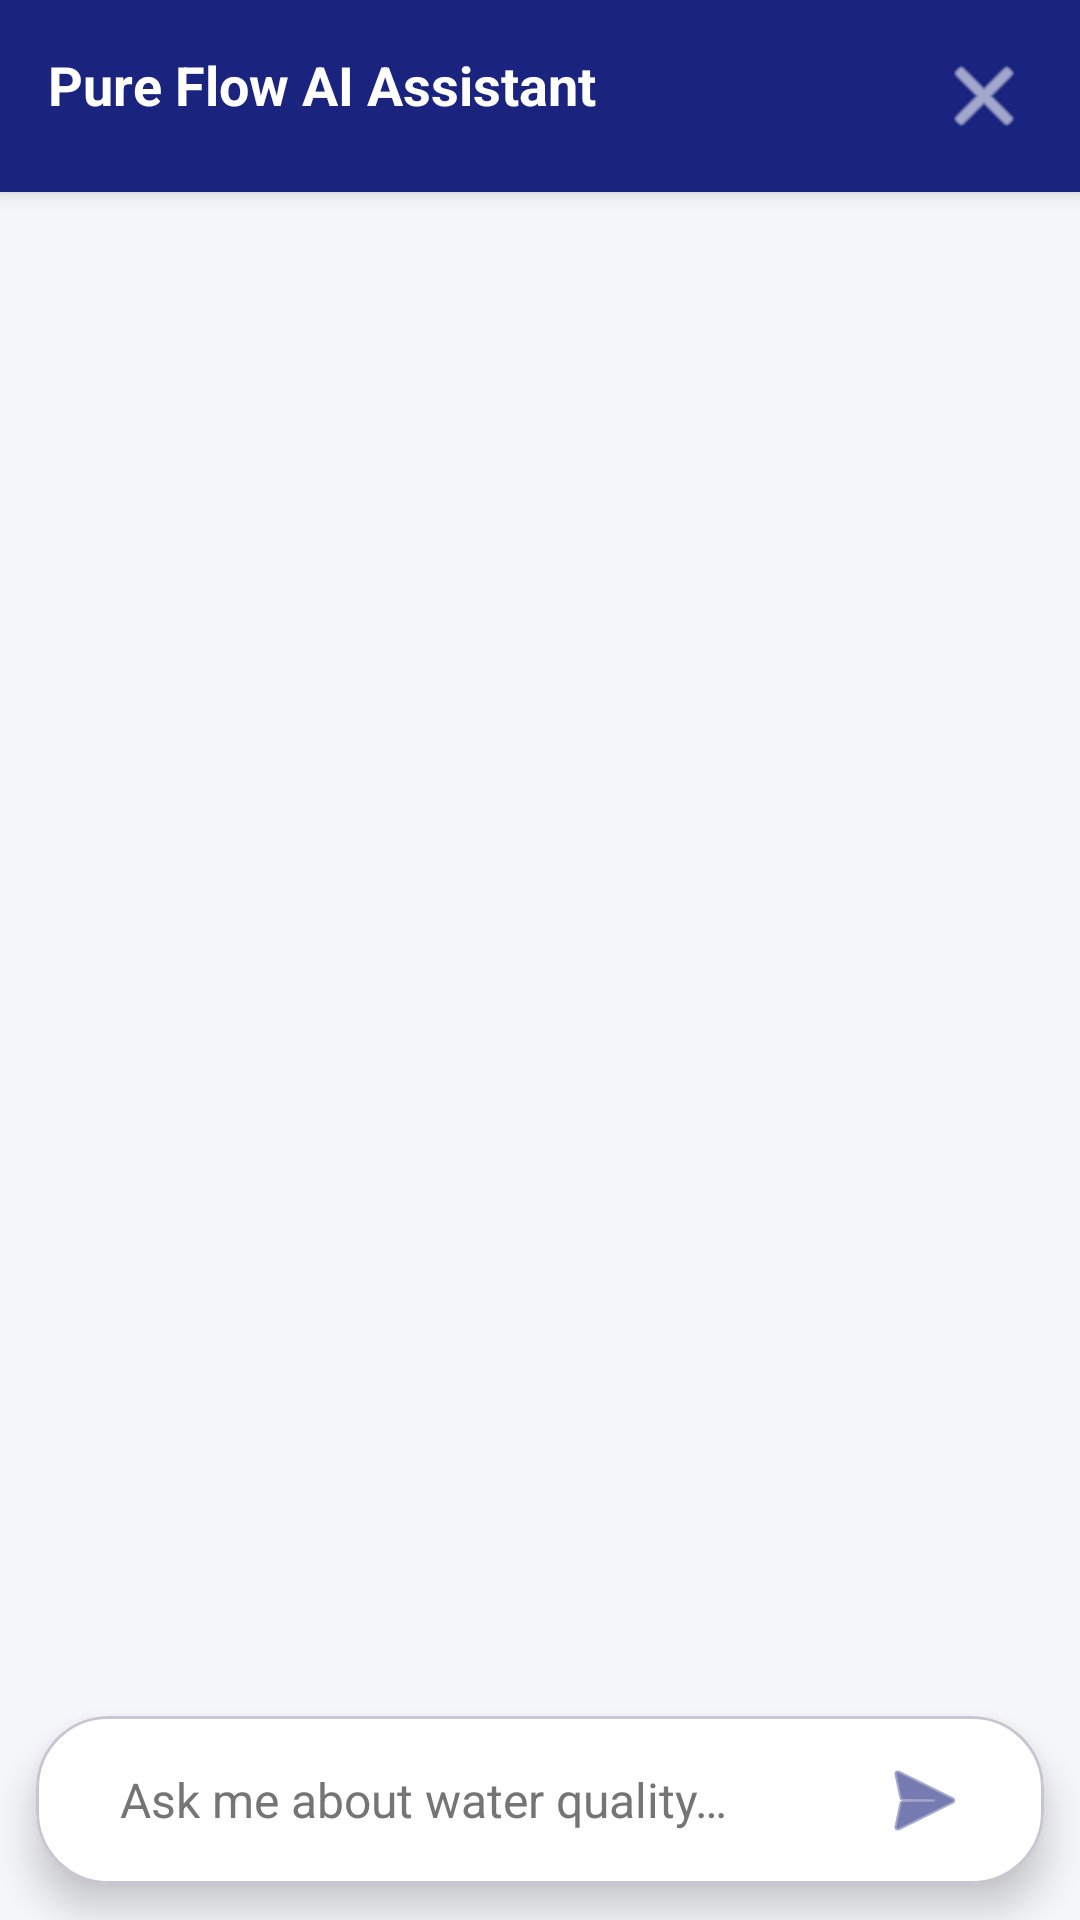

The Android layout XML behind this screen, and the referenced resources:
<!-- AndroidManifest.xml: application theme Theme.Water_flow -->
<!-- res/layout/activity_chat.xml -->
<?xml version="1.0" encoding="utf-8"?>

<LinearLayout xmlns:android="http://schemas.android.com/apk/res/android"
    xmlns:app="http://schemas.android.com/apk/res-auto"
    xmlns:tools="http://schemas.android.com/tools"
    android:layout_width="match_parent"
    android:layout_height="match_parent"
    android:orientation="vertical"
    android:background="#F5F7FA"
    android:fitsSystemWindows="true">

    
    <RelativeLayout
        android:layout_width="match_parent"
        android:layout_height="wrap_content"
        android:background="#1A237E"
        android:padding="16dp"
        android:elevation="4dp">

        <TextView
            android:layout_width="wrap_content"
            android:layout_height="wrap_content"
            android:text="@string/chat_title"
            android:textColor="@android:color/white"
            android:textSize="18sp"
            android:textStyle="bold"
            android:layout_toStartOf="@id/buttonCloseChat"
            android:layout_alignParentStart="true"
            android:ellipsize="end"
            android:maxLines="1"/>

        <Button
            android:id="@+id/buttonCloseChat"
            android:layout_width="32dp"
            android:layout_height="32dp"
            android:layout_alignParentEnd="true"
            android:background="@android:drawable/ic_menu_close_clear_cancel"
            android:backgroundTint="@android:color/white"
            android:contentDescription="@string/close_chat" />
    </RelativeLayout>

    
    <androidx.recyclerview.widget.RecyclerView
        android:id="@+id/recyclerViewChat"
        android:layout_width="match_parent"
        android:layout_height="0dp"
        android:layout_weight="1"
        android:padding="8dp"
        android:clipToPadding="false"
        tools:listitem="@layout/item_chat_message"/>

    
    <com.google.android.material.card.MaterialCardView
        android:layout_width="match_parent"
        android:layout_height="wrap_content"
        android:layout_margin="12dp"
        app:cardElevation="8dp"
        app:cardCornerRadius="24dp"
        app:cardBackgroundColor="@android:color/white">

        <LinearLayout
            android:layout_width="match_parent"
            android:layout_height="wrap_content"
            android:orientation="horizontal"
            android:paddingHorizontal="16dp"
            android:paddingVertical="4dp"
            android:gravity="center_vertical">

            <EditText
                android:id="@+id/editTextMessage"
                android:layout_width="0dp"
                android:layout_height="wrap_content"
                android:layout_weight="1"
                android:hint="@string/chat_hint"
                android:background="@android:color/transparent"
                android:padding="12dp"
                android:maxLines="3"
                android:inputType="textCapSentences|textAutoCorrect"
                android:autofillHints="none"
                android:textColor="#212121"
                android:textColorHint="#757575"
                android:textSize="16sp"/>

            <ImageButton
                android:id="@+id/buttonSendMessage"
                android:layout_width="48dp"
                android:layout_height="48dp"
                android:src="@android:drawable/ic_menu_send"
                android:background="?attr/selectableItemBackgroundBorderless"
                app:tint="#1A237E"
                android:contentDescription="@string/send_description" />
        </LinearLayout>
    </com.google.android.material.card.MaterialCardView>

</LinearLayout>
<!-- res/layout/item_chat_message.xml (included above) -->
<?xml version="1.0" encoding="utf-8"?>

<LinearLayout xmlns:android="http://schemas.android.com/apk/res/android"
    xmlns:app="http://schemas.android.com/apk/res-auto"
    android:layout_width="match_parent"
    android:layout_height="wrap_content"
    android:orientation="vertical"
    android:padding="8dp">

    <com.google.android.material.card.MaterialCardView
        android:id="@+id/cardMessage"
        android:layout_width="wrap_content"
        android:layout_height="wrap_content"
        app:cardCornerRadius="16dp"
        app:cardElevation="2dp"
        app:contentPadding="12dp">

        <TextView
            android:id="@+id/textViewMessage"
            android:layout_width="wrap_content"
            android:layout_height="wrap_content"
            android:textColor="#212121"
            android:textSize="14sp" />
    </com.google.android.material.card.MaterialCardView>

</LinearLayout>
<!-- resources referenced by this layout -->
<resources>
  <string name="chat_hint">Ask me about water quality…</string>
  <string name="chat_title">Pure Flow AI Assistant</string>
  <string name="close_chat">Close chat</string>
  <string name="send_description">Send message</string>
  <style name="Theme.Water_flow" parent="Base.Theme.Water_flow" />
  <style name="Base.Theme.Water_flow" parent="Theme.Material3.DayNight.NoActionBar">
          
          
      </style>
</resources>
